Run: headless pygame with SDL's dummy video driver; simulated clock (each Clock.tick advances the game by its frame time, no real sleeping); random seed 0; keys injected as events and as key.get_pressed() state; no mouse input.
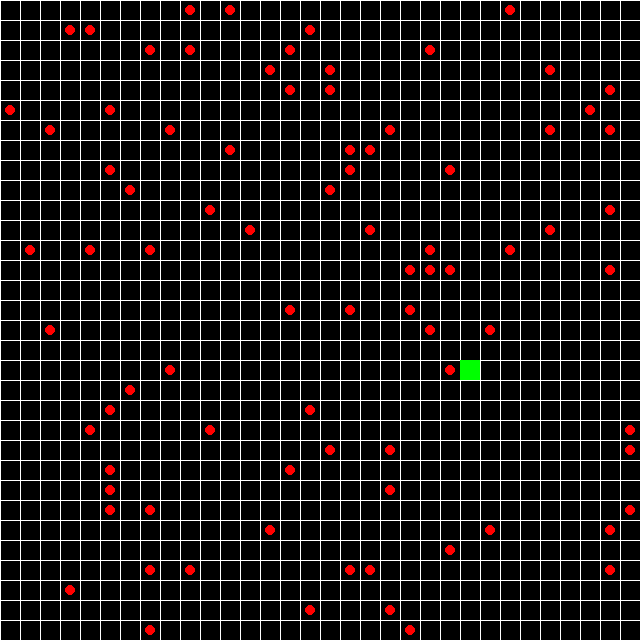
Frame 1 of 4 · flips 1–60 · no input
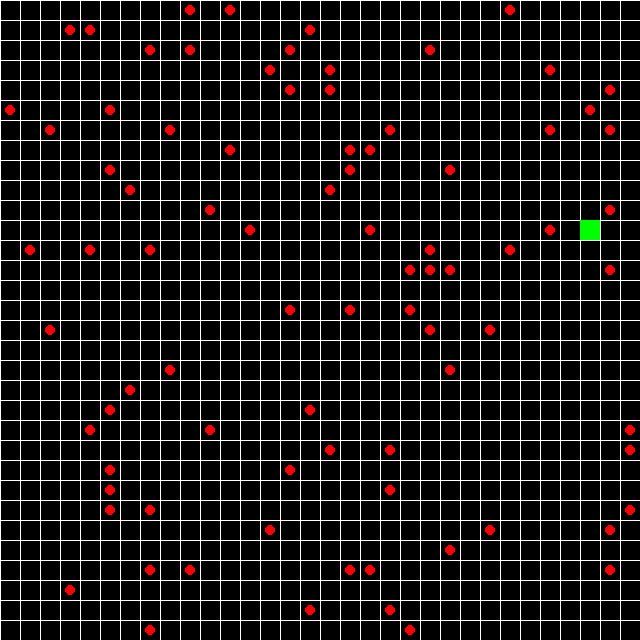
Frame 2 of 4 · flips 61–180 · tapped SPACE, RETURN · held RIGHT (→), D
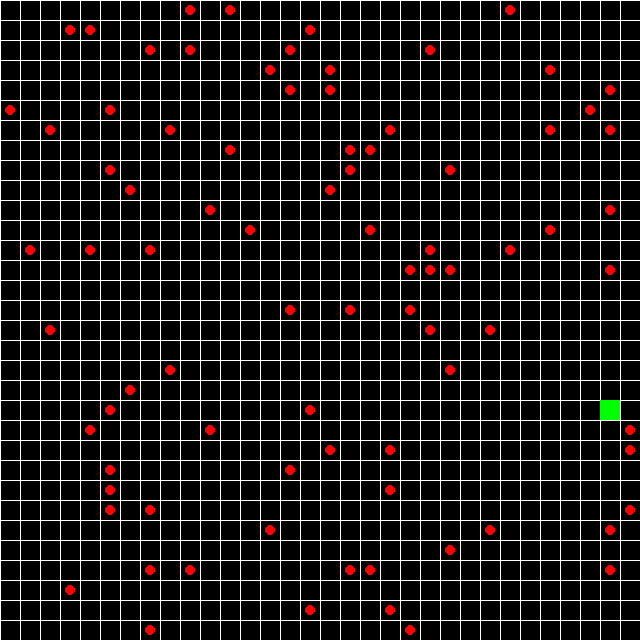
Frame 3 of 4 · flips 181–300 · held DOWN (↓), S
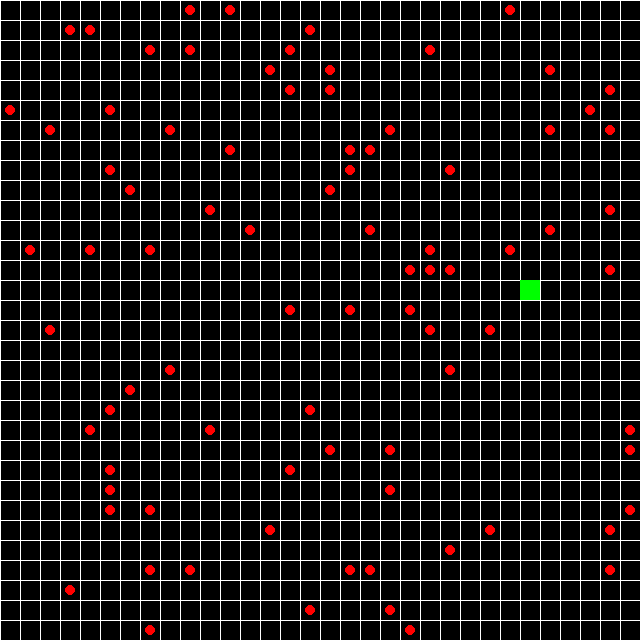
Frame 4 of 4 · flips 301–420 · held LEFT (←), A, UP (↑), W

The pygame program that drew these frames:

import pygame
import sys
import random

class Agent:
    def __init__(self, size, rows):
        self.size = size
        self.rows = rows
        self.grid_size = size // rows
        self.x = self.grid_size * (rows // 2)
        self.y = self.grid_size * (rows // 2)
        self.color = (0, 255, 0) 
        self.directions = [(0, -1), (1, 0), (0, 1), (-1, 0)]
        self.direction_idx = 0  

    def draw(self, window):
        pygame.draw.rect(window, self.color, (self.x, self.y, self.grid_size, self.grid_size))

    def decide_move(self, rewards):
        action = random.choice(['move forward', 'turn left', 'turn right'])
        print(f"Action: {action}")

        if action == 'move forward':
            direction = self.directions[self.direction_idx]
            self.x += direction[0] * self.grid_size
            self.y += direction[1] * self.grid_size
        elif action == 'turn left':
            self.direction_idx = (self.direction_idx - 1) % 4
        elif action == 'turn right':
            self.direction_idx = (self.direction_idx + 1) % 4

class Environment:
    def __init__(self, size, rows, num_rewards):
        pygame.init()
        self.size = size
        self.rows = rows
        self.num_rewards = num_rewards
        self.rewards_list = self.generate_rewards()
        self.agent = Agent(size, rows)
        self.window = pygame.display.set_mode((size, size))
        pygame.display.set_caption("Environment")

    def generate_rewards(self):
        grid_size = self.size // self.rows
        rewards_list = []
        while len(rewards_list) < self.num_rewards:
            x = random.randint(0, self.rows - 1) * grid_size
            y = random.randint(0, self.rows - 1) * grid_size
            rewards_list.append((x, y))
        return rewards_list

    def draw_grid(self):
        grid_size = self.size // self.rows
        for i in range(self.rows + 1):
            pygame.draw.line(self.window, (255, 255, 255), (i * grid_size, 0), (i * grid_size, self.size))
            pygame.draw.line(self.window, (255, 255, 255), (0, i * grid_size), (self.size, i * grid_size))
        for reward in self.rewards_list:
            pygame.draw.circle(self.window, (255, 0, 0), (reward[0] + grid_size // 2, reward[1] + grid_size // 2), grid_size // 4)
        self.agent.draw(self.window)

    def redraw(self):
        self.window.fill((0, 0, 0))
        self.draw_grid()
        pygame.display.update()

    def run(self):
        running = True
        clock = pygame.time.Clock()
        try:
            while running:
                for event in pygame.event.get():
                    if event.type == pygame.QUIT:
                        running = False

                self.agent.decide_move(self.rewards_list)
                self.redraw()
                clock.tick(5)
        except Exception as e:
            print(f"An error occurred: {e}")
        finally:
            pygame.quit()

if __name__ == "__main__":
    env = Environment(640, 32, 86)
    env.run()
